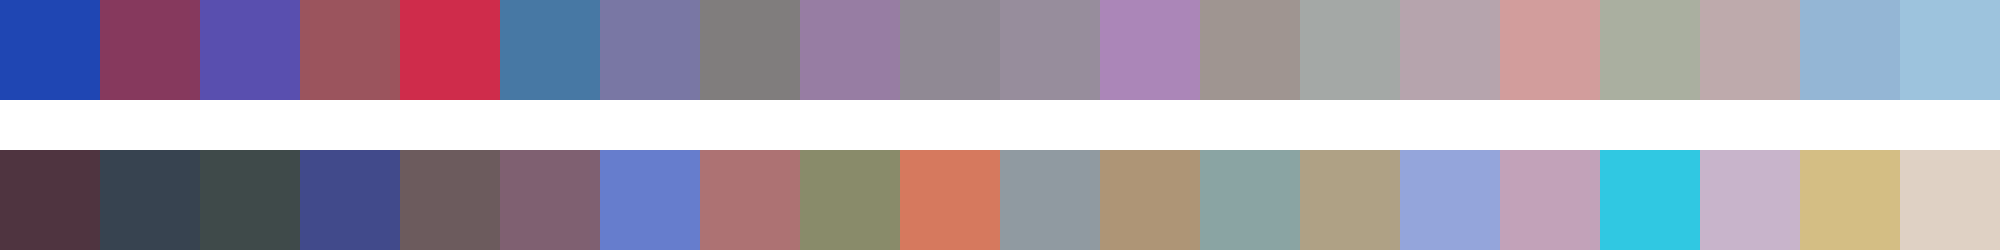

Data behind this chart, as committed beside it:
#1f46b3	#86395d	#594faf	#9b545d	#cf2c4b	#4778a4	#7977a4	#807d7d	#977da3	#908994	#978d9c	#ab86b8	#9f9591	#a4a8a6	#b6a4ad	#d29d9c	#aaafa0	#beaaac	#94b6d5	#9dc3dd
#4f3440	#374350	#3f4a4a	#414a8b	#6c5b5d	#7f6071	#667dcd	#ad7273	#898b6a	#d6795e	#909aa1	#ae9576	#8aa4a3	#afa185	#94a5db	#c2a2b9	#30c8e2	#c8b4cb	#d4be84	#dfd1c4
